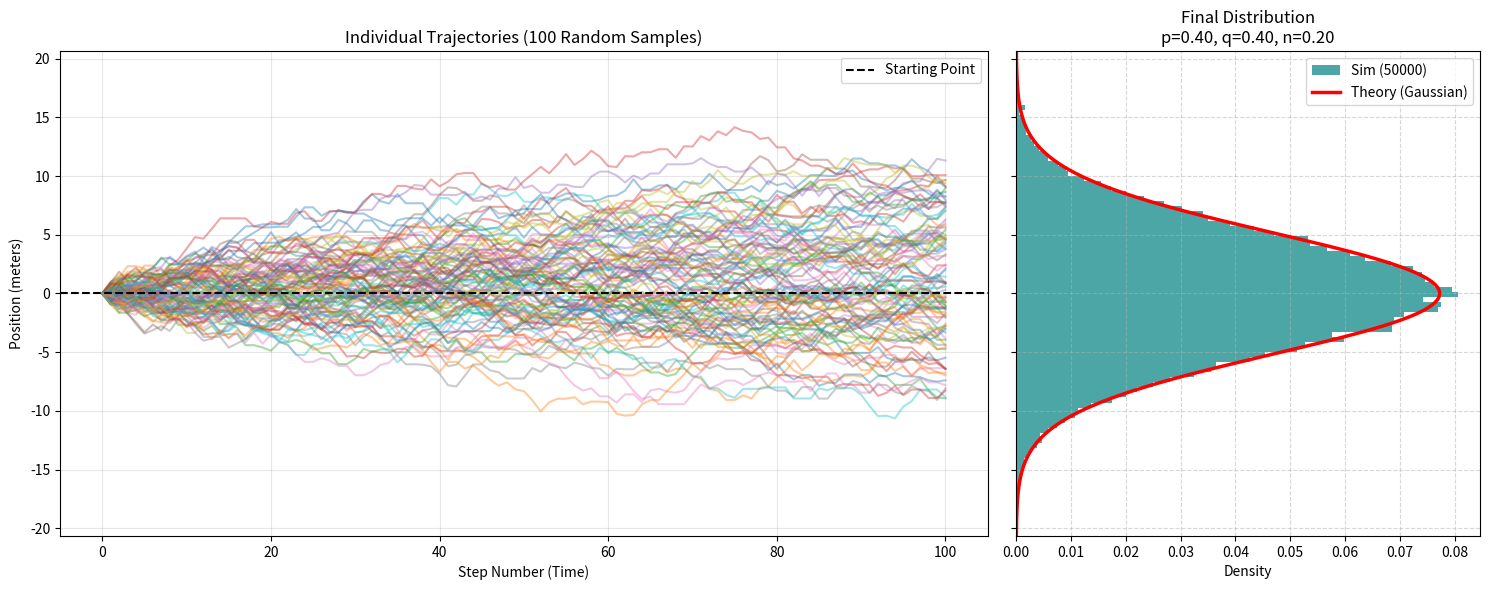

Recreate this plot in Python.
import numpy as np
import matplotlib.pyplot as plt
import scipy.stats as stats

# ==========================================
# SETTINGS
# ==========================================
n_steps = 100
n_walks = 50000
n_plot = 100  # Number of paths to visualize

# Fixed Probabilities (Must sum to 1.0)
p = 0.40      # Probability of taking a step to the RIGHT
q = 0.40      # Probability of taking a step to the LEFT
n_prob = 0.20 # Probability of doing NOTHING (staying put)

assert np.isclose(p + q + n_prob, 1.0), "Probabilities must sum up to 1!"

print(f"Fixed Probabilities -> p (Right): {p:.2f}, q (Left): {q:.2f}, n (Stay): {n_prob:.2f}")
print("Simulating paths...")

# 1. Generate random directions: 1 (Right), -1 (Left), 0 (Stay)
directions = np.random.choice([1, -1, 0], size=(n_walks, n_steps), p=[p, q, n_prob])

# 2. Generate random step sizes between 0.0 and 1.0 meters
step_sizes = np.random.uniform(0.0, 1.0, size=(n_walks, n_steps))

# 3. Calculate actual steps (direction * size)
steps = directions * step_sizes

# 4. Calculate cumulative positions for the paths (Trajectories)
start_positions = np.zeros((n_walks, 1))
trajectories = np.hstack((start_positions, np.cumsum(steps, axis=1)))

# 5. Extract final positions for the histogram
final_positions = trajectories[:, -1]

# ==========================================
# THEORETICAL GAUSSIAN CALCULATION
# ==========================================
step_mean = 0.5 * (p - q)
step_var = ((p + q) / 3.0) - (step_mean ** 2)

total_mean = n_steps * step_mean
total_std = np.sqrt(n_steps * step_var)

# ==========================================
# PLOTTING
# ==========================================
# sharey=True aligns the Y-axis (Position) across both subplots perfectly
fig, (ax1, ax2) = plt.subplots(1, 2, figsize=(15, 6), gridspec_kw={'width_ratios': [2, 1]}, sharey=True)

# --- LEFT PLOT: Individual Trajectories ---
time_array = np.arange(n_steps + 1)

for i in range(n_plot):
    ax1.plot(time_array, trajectories[i], alpha=0.4, linewidth=1.5)

ax1.set_title(f"Individual Trajectories ({n_plot} Random Samples)")
ax1.set_xlabel("Step Number (Time)")
ax1.set_ylabel("Position (meters)")
ax1.axhline(0, color='black', linewidth=1.5, linestyle='--', label='Starting Point')
ax1.grid(True, alpha=0.3)
ax1.legend()

# --- RIGHT PLOT: Final Distribution Histogram (Axes Swapped) ---
# orientation='horizontal' swaps the histogram
ax2.hist(final_positions, bins=100, density=True, color='teal', alpha=0.7, 
         orientation='horizontal', label=f'Sim ({n_walks})')

x_values = np.linspace(total_mean - 4*total_std, total_mean + 4*total_std, 1000)
theoretical_pdf = stats.norm.pdf(x_values, total_mean, total_std)

# Swap theoretical_pdf and x_values for the plot
ax2.plot(theoretical_pdf, x_values, 'r-', lw=2.5, label='Theory (Gaussian)')

# Adjusted limits for swapped axes
ax2.set_ylim(total_mean - 4*total_std, total_mean + 4*total_std)
ax2.set_xlim(left=0) # Density always starts from 0

ax2.set_title(f"Final Distribution\np={p:.2f}, q={q:.2f}, n={n_prob:.2f}")
ax2.set_xlabel("Density")
# Y-axis label is shared with the left plot
ax2.legend()
ax2.grid(True, linestyle='--', alpha=0.5)

plt.tight_layout()
plt.show()
